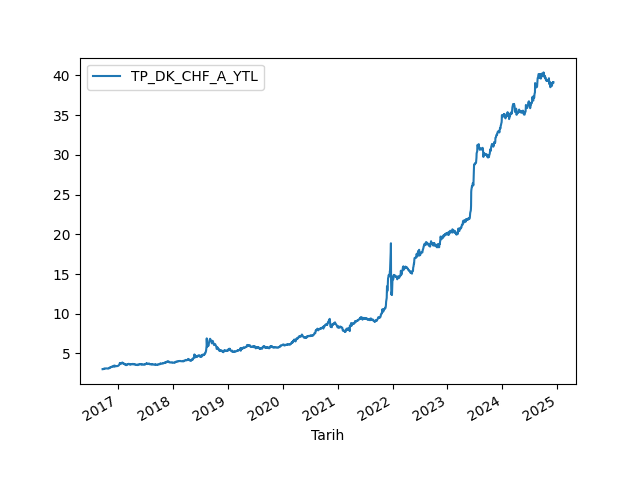

The table this chart was drawn from, first rows:
Tarih, TP_DK_CHF_A_YTL
20-09-2016, 3.026
21-09-2016, 3.035
22-09-2016, 3.036
23-09-2016, 3.033
26-09-2016, 3.03
27-09-2016, 3.073
28-09-2016, 3.059
29-09-2016, 3.056
30-09-2016, 3.079
03-10-2016, 3.084
04-10-2016, 3.084
05-10-2016, 3.087
06-10-2016, 3.118
07-10-2016, 3.115
10-10-2016, 3.1
11-10-2016, 3.114
12-10-2016, 3.117
13-10-2016, 3.107
14-10-2016, 3.125
17-10-2016, 3.115
18-10-2016, 3.123
19-10-2016, 3.121
20-10-2016, 3.105
21-10-2016, 3.094
24-10-2016, 3.083
25-10-2016, 3.084
26-10-2016, 3.087
27-10-2016, 3.095
28-10-2016, 3.115
31-10-2016, 3.115
01-11-2016, 3.131
02-11-2016, 3.134
03-11-2016, 3.193
04-11-2016, 3.194
07-11-2016, 3.212
08-11-2016, 3.219
09-11-2016, 3.247
10-11-2016, 3.269
11-11-2016, 3.244
14-11-2016, 3.297
15-11-2016, 3.289
16-11-2016, 3.277
17-11-2016, 3.29
18-11-2016, 3.301
21-11-2016, 3.347
22-11-2016, 3.336
23-11-2016, 3.318
24-11-2016, 3.338
25-11-2016, 3.34
28-11-2016, 3.385
29-11-2016, 3.374
30-11-2016, 3.363
01-12-2016, 3.362
02-12-2016, 3.392
05-12-2016, 3.461
06-12-2016, 3.48
07-12-2016, 3.478
08-12-2016, 3.389
09-12-2016, 3.34
12-12-2016, 3.388
... 2,006 more rows
